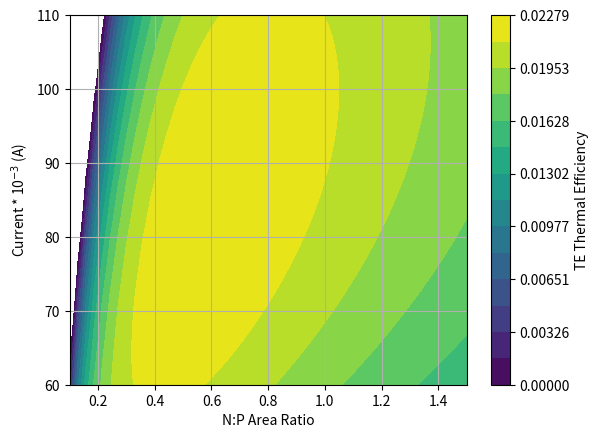

Python code for this plot: (Note: this script raises an exception after producing the figure.)
import numpy as np
import scipy.optimize as spopt
import matplotlib.pyplot as plt

T_h = 500.
T_c = 300.
delta_T = T_h - T_c

alpha_p = 150.e-6
alpha_n = -125.e-6
alpha_pn = alpha_p - alpha_n
k_p = 3.
k_n = 3. 
sigma_p = 5.e4
sigma_n = 15.e4
rho_p = 1. / sigma_p
rho_n = 1. / sigma_n

def get_eta(x):
    """Return thermoelectric device efficiency assuming average
    material properties."""
    A = x[0]
    I = x[1]
    L = x[2]

    R = ( alpha_pn * delta_T / I - (rho_p + rho_n / A) * L ) 
    
    eta = ( I**2 * R / (alpha_pn * T_h * I + delta_T / L * (k_p + A
    * k_n) - I**2 * L * 0.5 * (rho_p + rho_n / A)) )  

    return eta

A = np.linspace(0.1,1.5,50)
I = np.linspace(60,110,51) * 1000.
L = np.linspace(5,25,52) * 0.001

A0 = 0.577
I0 = 83.e3
L0 = 1. * 0.01

A2d_I, I2d_A = np.meshgrid(A,I / 1000.)
A2d_L, L2d_A = np.meshgrid(A,L * 1000.)
I2d_L, L2d_I = np.meshgrid(I / 1000.,L * 1000.)

eta_ij = np.empty([np.size(A), np.size(I)])
eta_jk = np.empty([np.size(I), np.size(L)])
eta_ik = np.empty([np.size(A), np.size(L)])

for i in range(np.size(A)):
    for j in range(np.size(I)):
        x = np.array([A[i], I[j], L0])
        eta_ij[i,j] = get_eta(x)

for j in range(np.size(I)):
    for k in range(np.size(L)):
        x = np.array([A0, I[j], L[k]])
        eta_jk[j,k] = get_eta(x)

for i in range(np.size(A)):
    for k in range(np.size(L)):
        x = np.array([A[i], I0, L[k]])
        eta_ik[i,k] = get_eta(x)

Z = ( (alpha_pn / ((rho_p * k_p)**0.5 + (rho_n * k_n)**0.5))**2. ) 
T_bar = 0.5 * (T_h + T_c)
eta_max = ( delta_T / T_h * ((1. + T_bar * Z)**0.5 - 1.) / ((1. + T_bar * Z)**0.5 + T_c / T_h) )

plt.close('all')

LEVELS = np.linspace(0,eta_max,15)

fig1 = plt.figure()
FCS = plt.contourf(A2d_I, I2d_A, eta_ij.T, levels=LEVELS) 
CB = plt.colorbar(FCS, orientation='vertical')
CB.set_label('TE Thermal Efficiency')
plt.grid()
plt.xlabel("N:P Area Ratio")
plt.ylabel(r"Current * 10$^{-3}$ (A)")
fig1.savefig('Plots/Analytical/nparea_current.pdf')
fig1.savefig('Plots/Analytical/nparea_current anal.png')

fig2 = plt.figure()
FCS = plt.contourf(I2d_L, L2d_I, eta_jk.T, levels=LEVELS) 
CB = plt.colorbar(FCS, orientation='vertical')
CB.set_label('TE Thermal Efficiency')
plt.grid()
plt.xlabel(r"Current * 10$^{-3}$ (A)")
plt.ylabel("Leg Length (mm)")
fig2.savefig('Plots/Analytical/current_length.pdf')
fig2.savefig('Plots/Analytical/current_length.png')

fig3 = plt.figure()
FCS = plt.contourf(A2d_L, L2d_A, eta_ik.T, levels=LEVELS)
CB = plt.colorbar(FCS, orientation='vertical')
CB.set_label('TE Thermal Efficiency')
plt.grid()
plt.xlabel("N:P Area Ratio")
plt.ylabel("Leg Length (mm)")
fig3.savefig('Plots/Analytical/nparea_length.pdf')
fig3.savefig('Plots/Analytical/nparea_length.png')

plt.show()
